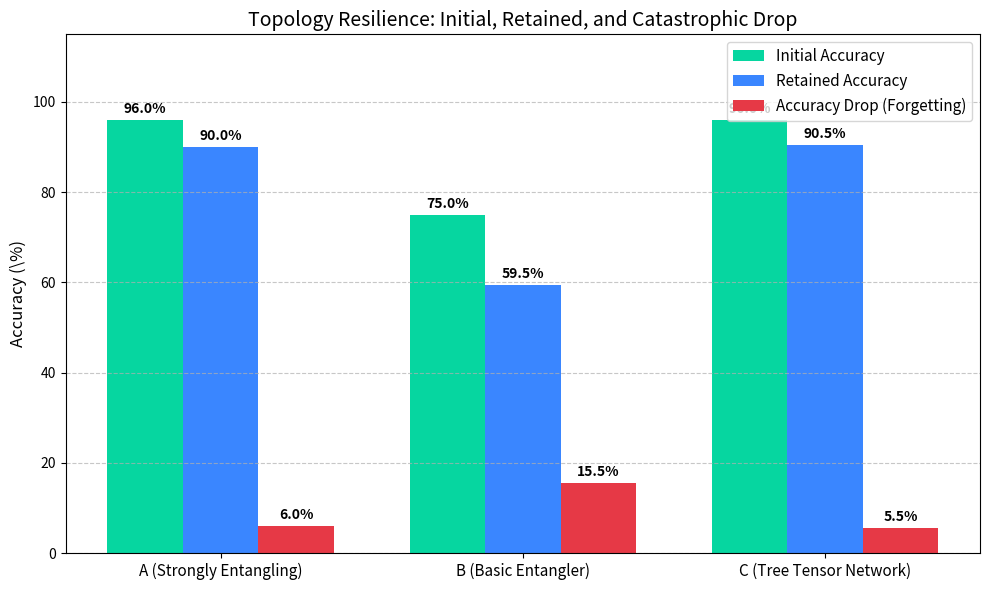

This chart was generated by the following Python code:
import matplotlib.pyplot as plt
import numpy as np

def plot_topology_decay():
    # Metrics based on experimental results for Task A retention
    ansatze = ['A (Strongly Entangling)', 'B (Basic Entangler)', 'C (Tree Tensor Network)']
    
    # Accuracy on Task A immediately after learning Task A (Initial)
    initial_accs = [96.0, 75.0, 96.0]
    # Accuracy on Task A after learning Task B (Final Retained)
    final_accs = [90.0, 59.5, 90.5]
    
    # Calculate the drop (Forgetting)
    drops = [init - final for init, final in zip(initial_accs, final_accs)]
    
    x = np.arange(len(ansatze))
    width = 0.25  # Thinner bars for 3 items
    
    fig, ax = plt.subplots(figsize=(10, 6))
    
    # Plot grouped bars (3 per Ansatz)
    bars_initial = ax.bar(x - width, initial_accs, width, label='Initial Accuracy', color='#06d6a0')
    bars_retained = ax.bar(x, final_accs, width, label='Retained Accuracy', color='#3a86ff')
    bars_drop = ax.bar(x + width, drops, width, label='Accuracy Drop (Forgetting)', color='#e63946')
    
    # Styling and Labels
    ax.set_ylabel(r'Accuracy (\%)', fontsize=12)
    ax.set_title('Topology Resilience: Initial, Retained, and Catastrophic Drop', fontsize=14)
    ax.set_xticks(x)
    ax.set_xticklabels(ansatze, fontsize=11)
    ax.legend(fontsize=11, loc='upper right')
    ax.set_ylim(0, 115) # Increased to make room for legend
    ax.grid(axis='y', linestyle='--', alpha=0.7)
    
    # Add numerical labels on top of bars
    def autolabel(rects):
        for rect in rects:
            height = rect.get_height()
            ax.annotate(f'{height:.1f}%',
                        xy=(rect.get_x() + rect.get_width() / 2, height),
                        xytext=(0, 3),  # 3 points vertical offset
                        textcoords="offset points",
                        ha='center', va='bottom', fontweight='bold', fontsize=10)

    autolabel(bars_initial)
    autolabel(bars_retained)
    autolabel(bars_drop)

    fig.tight_layout()
    plt.savefig('figure2_ansatz_decay.png', dpi=300)
    print("Standalone Figure saved as figure2_ansatz_decay.png")
    plt.show(block=False)

if __name__ == "__main__":
    plot_topology_decay()
